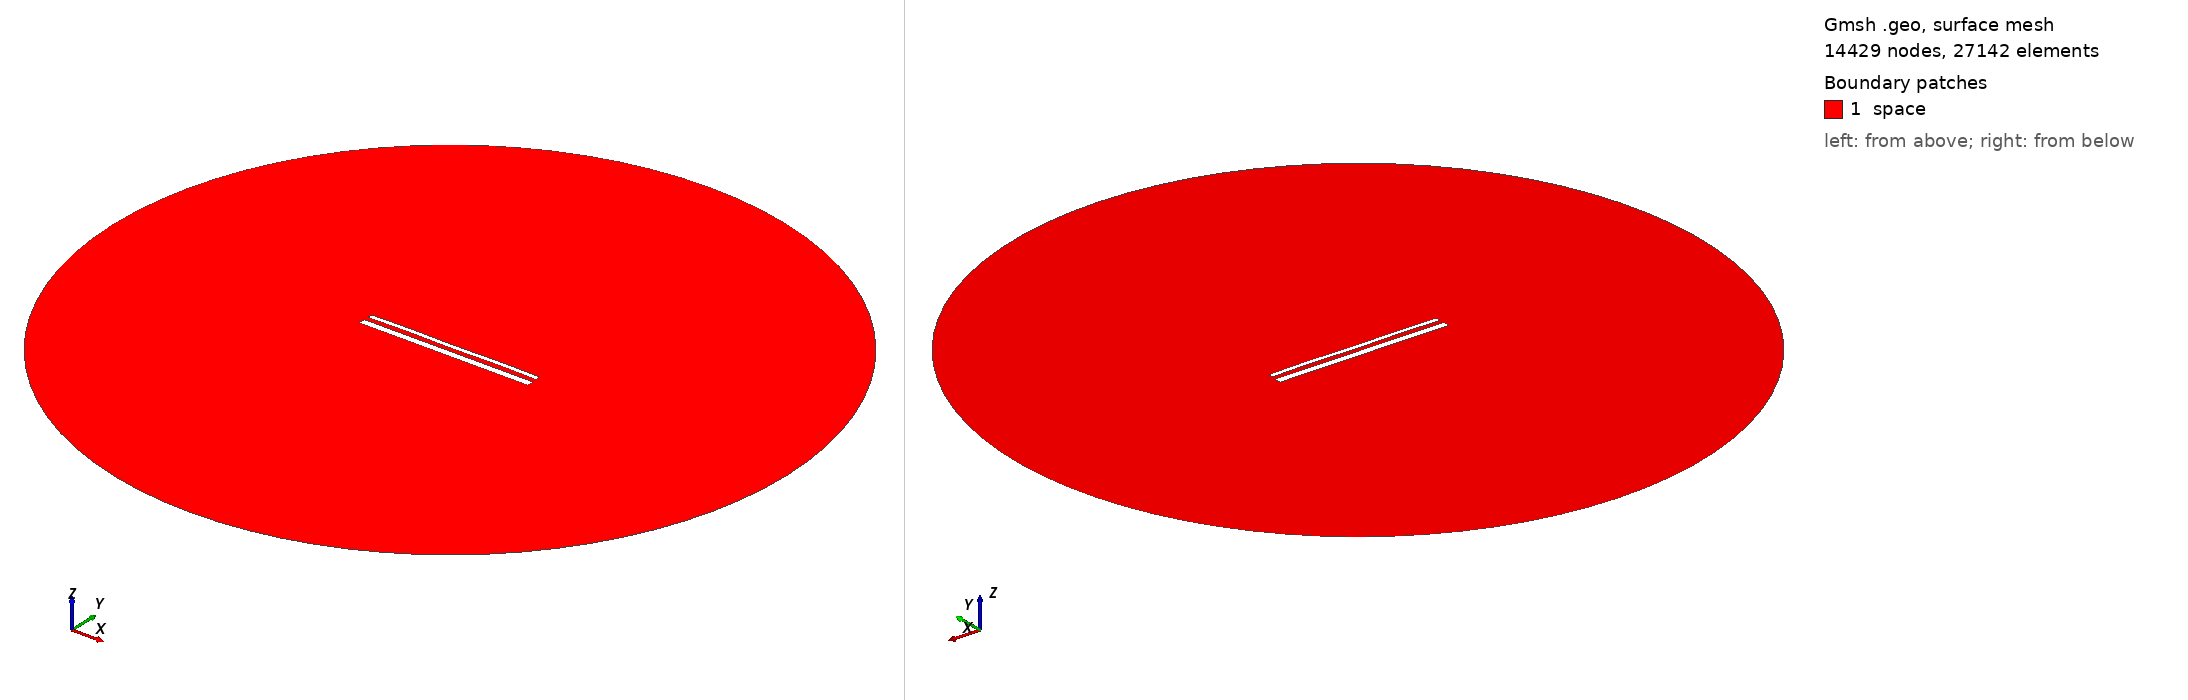

Gmsh geometry script, surface-meshed: 14429 nodes, 27142 surface elements. Boundary patches (legend numbers): 1 space. Left view from above one corner, right view from below the opposite corner. Legend entries are the model's physical surfaces. The drawing asked Gmsh for element sizes between 1% and 20% of the model's largest extent; the script's own settings can give other sizes.

=== 15590.geo (drawn) ===
//---------------------------------------
// Geometry kernel
//---------------------------------------

SetFactory("OpenCASCADE");



//---------------------------------------
// Parameters of the geometry
//---------------------------------------

// Overetch of the upper plate
overetch = 0.5;

// Distance between the plates
distance = 2.5;

// Discretization over the x axis (for the deformation)
nx = 50; 

// Length of the plate
L = 100 - overetch; 

// Number of modes
n = 4; 

// 1st mode coefficient
coeff(1) = 0.15;
beta(1) = 0.596864 * 3.1415926535 / L;

// 2nd mode coefficient
coeff(2) = 0.07499999999999998;
beta(2) = 1.49418 * 3.1415926535 / L;

// 3rd mode coefficient
coeff(3) = 0.0;
beta(3) = 2.50025 * 3.1415926535 / L;

// 4th mode coefficient
coeff(4) = 0.15;
beta(4) = 3.49999 * 3.1415926535 / L;



//---------------------------------------
// Upper plate (deformed rectangle)
//---------------------------------------

// Coordiantes of the upper plate
xmin = -50;
xmax = 50 - overetch;

// Height of the upper plate
yheight = 4 - 2 * overetch;

// Indexes of the points
UpperID[] = {};
LowerID[] = {};
LeftID[] = {};
RightID[] = {};

// Point index
p = 1;

// Horizontal edges
For i In {1:nx}
    x = xmin + (i-1)*(xmax - xmin)/(nx-1);

    y_bottom = distance / 2 + overetch;
    For j In {1:n}
        C = (Cosh(beta(j)*L) + Cos(beta(j)*L)) / (Sinh(beta(j)*L) + Sin(beta(j)*L));
        y_bottom  = y_bottom + coeff(j) * (Cosh(beta(j)*(x+50)) - Cos(beta(j)*(x+50)) - C * (Sinh(beta(j)*(x+50)) - Sin(beta(j)*(x+50))));
    EndFor

    y_top = y_bottom + yheight;

    Point(p) = {x, y_top, 0, 1.0};
    UpperID[i] = p;
    p = p + 1;

    Point(p) = {x, y_bottom, 0, 1.0};
    LowerID[i] = p;
    p = p + 1;
EndFor

// Create point lists
UpperPts[] = {}; LowerPts[] = {};
For i In {1:nx}
  UpperPts[] += {UpperID[i]};
  LowerPts[] += {LowerID[i]};
EndFor

// Build splines
Spline(1) = {UpperPts[]};
Spline(2) = {LowerPts[]};
Line(3) = {LowerPts[nx-1], UpperPts[nx-1]};
Line(4) = {LowerPts[0], UpperPts[0]};

// Build the plane surface
Curve Loop(1) = {2, 3, -1, -4};
Plane Surface(1) = {1};



//---------------------------------------
// Lower plate (rectangle)
//---------------------------------------

// Vertices
Point(1001) = {-50, -1, 0, 1.0};
Point(1002) = { 50, -1, 0, 1.0};
Point(1003) = { 50,  -5, 0, 1.0};
Point(1004) = {-50,  -5, 0, 1.0};

// Edges
Line(5) = {1001, 1002};
Line(6) = {1002, 1003};
Line(7) = {1003, 1004};
Line(8) = {1004, 1001};

// Plane surface
Line Loop(2) = {5, 6, 7, 8};
Plane Surface(2) = {2}; 



//---------------------------------------
// Outer (fictious) boundary
//---------------------------------------

// Points
Point(1005) = {0, 0, 0};       // Center
Point(1006) = {200, 0, 0};     // Start point
Point(1007) = {0, 200, 0};     // 90 degrees
Point(1008) = {-200, 0, 0};    // 180 degrees
Point(1009) = {0, -200, 0};    // 270 degrees

// Circle arcs (each needs start, center, end)
Circle(9) = {1006, 1005, 1007};
Circle(10) = {1007, 1005, 1008};
Circle(11) = {1008, 1005, 1009};
Circle(12) = {1009, 1005, 1006};

// Plane surface for the entire domain
Curve Loop(3) = {9, 10, 11, 12};
Surface(3) = {3};

// Subtract the plates from the whole domain to obtain the actual domain where we want to solve the equations
BooleanDifference{ Surface{3}; Delete; }{ Surface{1}; Surface{2}; Delete; }




//---------------------------------------
// Transfinite Lines/Curves
//---------------------------------------

// Set the number of points on the boundaries
r = 7;

// Plates
Transfinite Curve {1, 2} = 50*r Using Progression 1;
Transfinite Curve {3, 4} = 2*r Using Progression 1;
Transfinite Line {5, 7} = 50*r Using Progression 1;
Transfinite Line {6, 8} = 2*r Using Progression 1;

// Outer boundary
Transfinite Line {9, 10, 11, 12} = 20 Using Progression 1;



//---------------------------------------
// Physical groups
//---------------------------------------                

// Physical curves (boundaries)
Physical Line("force_segment", 10) = {2};
Physical Line("upper_plate", 11) = {1, 3, 4};
Physical Line("lower_plate", 12) = {5, 6, 7, 8};
Physical Line("boundary", 20) = {9, 10, 11, 12};

// Physical Surfaces
Physical Surface("space", 30) = {3};



//---------------------------------------
// 6. Generate the Mesh
//---------------------------------------

// 2D mesh generation
Mesh 2;
